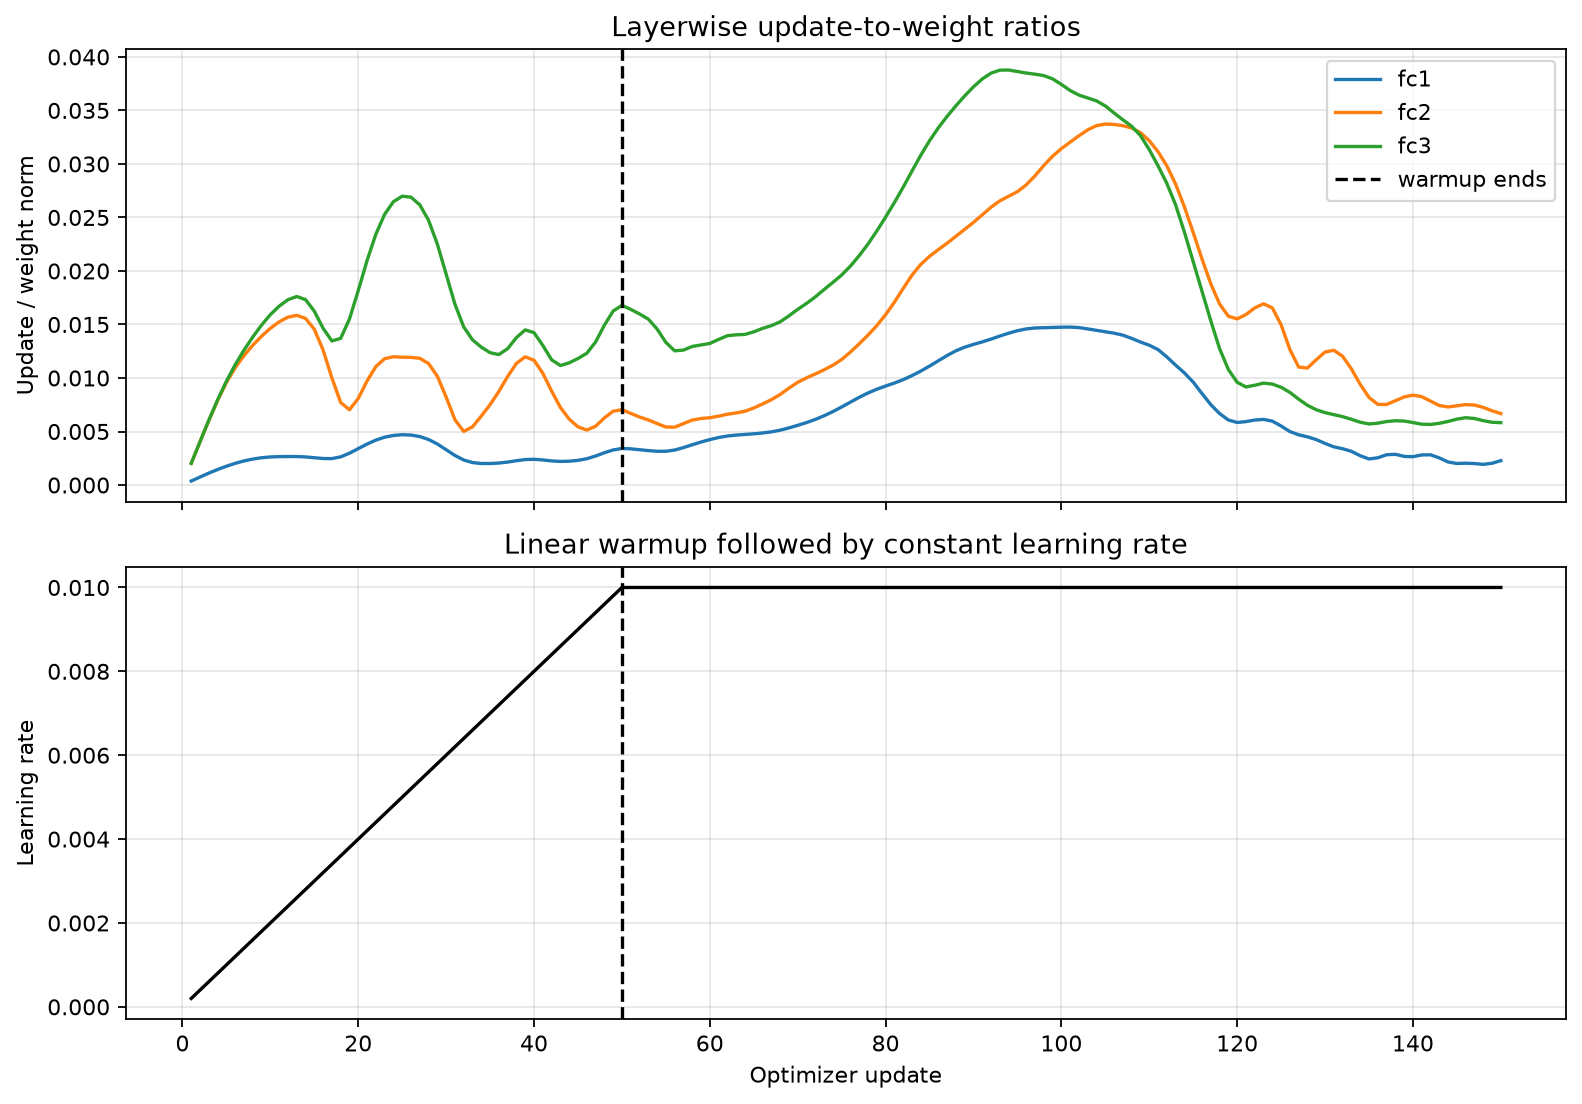

Data behind this chart, as committed beside it:
step, layer, learning_rate, update_norm, weight_norm_before_update, update_to_weight_ratio
1, fc1, 0.0002, 0.0016, 4.264, 0.0003752
1, fc2, 0.0002, 0.006499, 3.206, 0.002027
1, fc3, 0.0002, 0.001149, 0.5656, 0.002031
2, fc1, 0.0004, 0.003192, 4.263, 0.0007487
2, fc2, 0.0004, 0.01296, 3.205, 0.004043
2, fc3, 0.0004, 0.002294, 0.5651, 0.00406
3, fc1, 0.0006, 0.004731, 4.263, 0.00111
3, fc2, 0.0006, 0.01929, 3.204, 0.006021
3, fc3, 0.0006, 0.003418, 0.5639, 0.006062
4, fc1, 0.0008, 0.006174, 4.261, 0.001449
4, fc2, 0.0008, 0.0253, 3.203, 0.0079
4, fc3, 0.0008, 0.004479, 0.5623, 0.007965
5, fc1, 0.001, 0.007485, 4.26, 0.001757
5, fc2, 0.001, 0.03065, 3.201, 0.009573
5, fc3, 0.001, 0.005436, 0.5602, 0.009703
6, fc1, 0.0012, 0.00863, 4.258, 0.002027
6, fc2, 0.0012, 0.03506, 3.2, 0.01096
6, fc3, 0.0012, 0.006274, 0.5579, 0.01125
7, fc1, 0.0014, 0.00958, 4.256, 0.002251
7, fc2, 0.0014, 0.03867, 3.198, 0.01209
7, fc3, 0.0014, 0.006999, 0.5555, 0.0126
8, fc1, 0.0016, 0.01032, 4.255, 0.002426
8, fc2, 0.0016, 0.04176, 3.197, 0.01306
8, fc3, 0.0016, 0.007651, 0.5532, 0.01383
9, fc1, 0.0018, 0.01084, 4.253, 0.002548
9, fc2, 0.0018, 0.04445, 3.196, 0.01391
9, fc3, 0.0018, 0.008239, 0.5512, 0.01495
10, fc1, 0.002, 0.01114, 4.251, 0.002621
10, fc2, 0.002, 0.04679, 3.196, 0.01464
10, fc3, 0.002, 0.008748, 0.5495, 0.01592
11, fc1, 0.0022, 0.01127, 4.249, 0.002651
11, fc2, 0.0022, 0.04873, 3.196, 0.01525
11, fc3, 0.0022, 0.009159, 0.5481, 0.01671
12, fc1, 0.0024, 0.01131, 4.248, 0.002662
12, fc2, 0.0024, 0.05014, 3.197, 0.01568
12, fc3, 0.0024, 0.009468, 0.5468, 0.01731
13, fc1, 0.0026, 0.01129, 4.246, 0.00266
13, fc2, 0.0026, 0.05071, 3.199, 0.01585
13, fc3, 0.0026, 0.009611, 0.5456, 0.01761
14, fc1, 0.0028, 0.01114, 4.245, 0.002625
14, fc2, 0.0028, 0.04984, 3.201, 0.01557
14, fc3, 0.0028, 0.00943, 0.5444, 0.01732
15, fc1, 0.003, 0.01084, 4.243, 0.002554
15, fc2, 0.003, 0.04665, 3.204, 0.01456
15, fc3, 0.003, 0.008815, 0.5428, 0.01624
16, fc1, 0.0032, 0.0105, 4.241, 0.002477
16, fc2, 0.0032, 0.04046, 3.208, 0.01261
16, fc3, 0.0032, 0.007918, 0.5407, 0.01464
17, fc1, 0.0034, 0.01046, 4.238, 0.002468
17, fc2, 0.0034, 0.03212, 3.211, 0.01
17, fc3, 0.0034, 0.007236, 0.5377, 0.01346
18, fc1, 0.0036, 0.01114, 4.235, 0.002632
18, fc2, 0.0036, 0.02478, 3.214, 0.007711
18, fc3, 0.0036, 0.007311, 0.5335, 0.0137
19, fc1, 0.0038, 0.01257, 4.231, 0.00297
19, fc2, 0.0038, 0.02261, 3.216, 0.007032
19, fc3, 0.0038, 0.008193, 0.5282, 0.01551
20, fc1, 0.004, 0.01436, 4.228, 0.003398
20, fc2, 0.004, 0.02601, 3.216, 0.008089
20, fc3, 0.004, 0.009483, 0.5219, 0.01817
... 390 more rows
